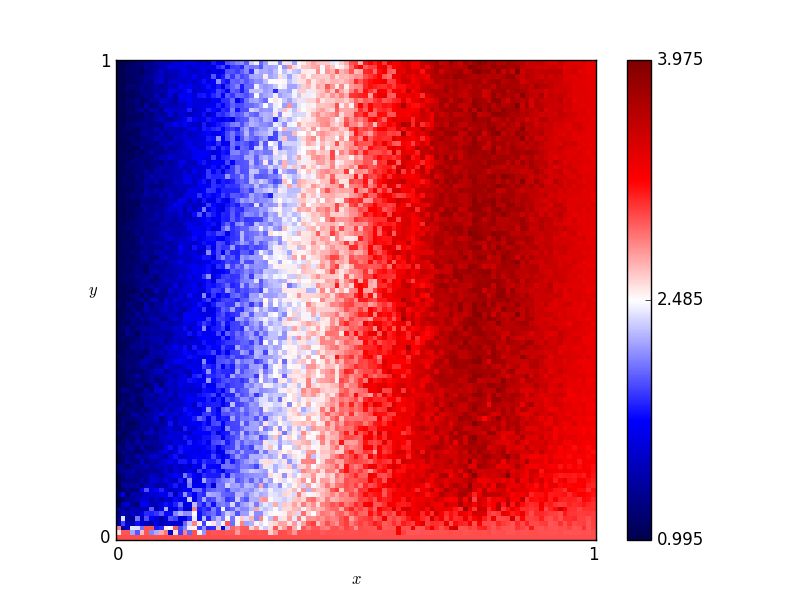

Data behind this chart, as committed beside it:
x, y, score
0.46, 0.76, 2.615
0.54, 0.86, 3.145
0.16, 0.19, 1.725
0.61, 0.18, 3.19
0.82, 0.41, 3.745
0.72, 0.66, 3.74
0.63, 0.37, 3.43
0.41, 0.28, 2.5
0.16, 0.44, 1.625
0.8, 0.33, 3.62
0.84, 0.23, 3.71
0.25, 0.48, 1.91
0.62, 0.7, 3.41
0.78, 0.28, 3.225
0.03, 0.68, 1.055
0.57, 0.0, 3.0
0.69, 0.37, 3.495
0.46, 0.05, 2.92
0.65, 0.03, 3.05
0.56, 0.8, 3.105
0.28, 0.44, 2.095
0.65, 0.0, 3.0
0.57, 0.1, 3.14
0.44, 0.29, 2.65
0.63, 0.49, 3.355
0.26, 0.03, 2.845
0.92, 0.27, 3.32
0.69, 0.35, 3.655
0.79, 0.78, 3.655
0.3, 0.26, 2.055
0.98, 0.54, 3.33
0.25, 0.62, 2.06
0.55, 0.43, 2.965
0.19, 0.06, 1.83
0.14, 0.65, 1.395
0.09, 0.65, 1.345
0.92, 1.0, 3.43
0.51, 0.43, 2.925
0.36, 0.66, 2.405
0.33, 0.92, 2.555
0.01, 0.93, 0.995
0.25, 0.81, 2.135
0.9, 0.46, 3.46
0.3, 0.12, 2.1
0.87, 0.59, 3.725
0.8, 0.75, 3.605
0.93, 0.2, 3.435
0.34, 0.41, 2.245
0.05, 0.48, 1.21
0.9, 0.12, 3.23
0.59, 0.65, 3.29
0.72, 0.62, 3.74
0.29, 0.87, 2.225
0.02, 0.72, 1.105
0.8, 0.35, 3.715
0.09, 0.22, 1.47
0.05, 0.61, 1.21
0.49, 0.38, 3.09
0.62, 0.21, 3.43
0.79, 0.55, 3.595
... 10,141 more rows
